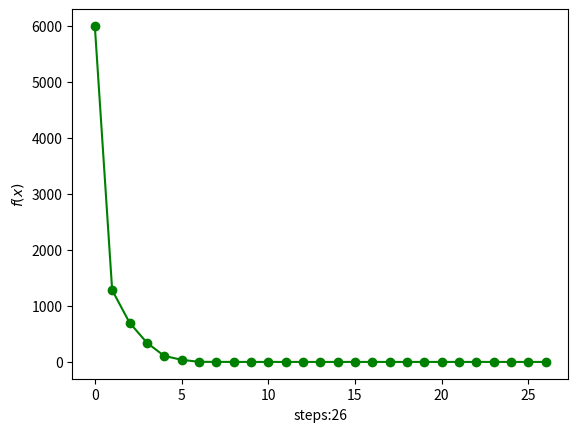

The script that saved this image:
import numpy as np
import matplotlib.pyplot as plt


class L_BFGS:
    def __init__(self, n: int, x0: np.array, alpha: float, beta: float, eta: float, a: float, m_size: int):
        self.x = x0
        self.n = n
        self.alpha = alpha
        self.beta = beta
        self.eta = eta
        self.f_his = []
        self.m_size = m_size
        self.memory = [[None, None] for i in range(m_size)]
        self.a = a
        self.k = 0
        self.dx_temp = None
        self.dg_temp = None

    def update(self, x, g):
        self.memory.pop(0)
        self.memory.append([x, g])

    def get_x(self, i: int):
        return self.memory[self.m_size - i - 1][0]

    def get_g(self, i: int):
        return self.memory[self.m_size - i - 1][1]

    def f(self, x: np.array):
        xx = x.copy().reshape(-1, 2)
        x1 = xx[:, 0]
        x2 = xx[:, 1]
        return np.sum(self.a * (x2 - x1 ** 2) ** 2 + (1 - x1) ** 2)

    def df(self, x: np.array):
        xx = x.copy().reshape(-1, 2)
        x1 = xx[:, 0]
        x2 = xx[:, 1]
        xc1 = 2 * self.a * (x2 - x1 ** 2)
        xc0 = 4 * self.a * (x1 ** 2 - x2) * x1 + 2 * (x1 - 1)
        return np.hstack([xc0.reshape(-1, 1), xc1.reshape(-1, 1)]).reshape(-1)

    def l_bfgs_step(self):
        print(self.x)
        g = self.df(self.x)
        if self.k != 0:
            self.update(self.dx_temp, g - self.dg_temp)
        dfdf = np.dot(g, g)
        if dfdf < self.eta * self.eta:
            return False
        f = self.f(self.x)
        self.f_his.append(f)
        # calc H_k^0. there is no need to write it in matrix form.
        gamma = 1.0
        if self.k != 0:
            gamma = np.dot(self.get_g(0), self.get_x(0)) / np.dot(self.get_g(0), self.get_g(0))
        # loop 1
        alpha_his = []
        q = g.copy()
        for i in range(min(self.m_size, self.k)):
            alpha = np.dot(self.get_x(i), q) / np.dot(self.get_x(i), self.get_g(i))
            q = q - alpha * self.get_g(i)
            alpha_his.append(alpha)
        # p <== q
        p = gamma * q
        # loop 2
        for i in range(min(self.m_size, self.k)-1, -1, -1):
            beta = np.dot(self.get_g(i), p) / np.dot(self.get_x(i), self.get_g(i))
            p = p + (alpha_his[i] - beta)*self.get_x(i)
        d = -p
        # line search
        t = 1.0
        while self.f(self.x + t * d) > f + self.alpha * t * np.dot(g, d):
            t = self.beta * t
        dx = t * d
        # update memory
        self.x += dx
        self.dx_temp = dx
        self.dg_temp = g
        self.k += 1
        return True

    def plot(self, figName, time=0):
        plt.figure()
        plt.plot(range(len(self.f_his)), self.f_his, "o-", color="g")
        ax = plt.gca()
        ax.set_xlabel(f"steps:{len(self.f_his)-1}")
        ax.set_ylabel(r"$f(x)$")
        plt.savefig(figName + "_m_5.png")
        plt.show()

    def start(self):
        while self.l_bfgs_step():
            pass


if __name__ == "__main__":
    n = 2000
    x0 = np.array([-1.0] * n)
    bfgs = L_BFGS(n, x0.copy(), 0.5, 0.5, 1e-7, 0.5, 5)
    bfgs.start()
    bfgs.plot("bfgs")
